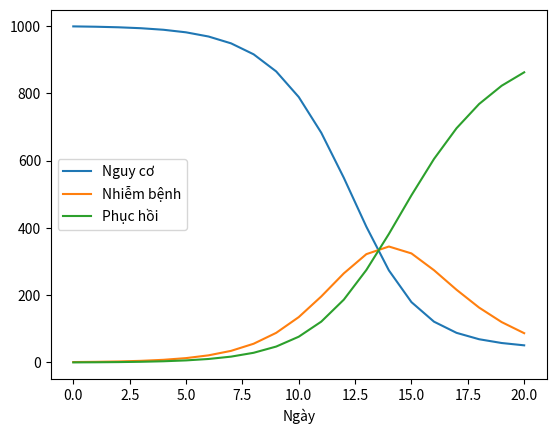

Generate this figure with matplotlib:
import numpy as np
from scipy.integrate import odeint
import matplotlib.pyplot as plt
import pandas as pd

N = 999
beta = 1.0
D = 3.0
gamma = 1.0 / D
S0, I0, R0 = 999, 1, 0
y0 = S0,I0, R0
days = 20

def deriv(y, t, N, beta, gamma):
    '''
    calculate S(t)', I(t)', R(t)'
    '''
    S, I, R = y
    dSdt = -beta * S * I / N
    dIdt = beta * S * I / N - gamma * I
    dRdt = gamma * I
    return dSdt, dIdt, dRdt

def euler_cal(y0, N, beta, gamma, days):
    '''
    Approximate calculation using Euler method
        y1 = y0 + h*f(y0)
    y0 = S0, I0, R0
    step_size h = 1
    '''
    ret = []
    S, I, R = y0
    y0 = [S, I, R]
    ret.append(y0)
    for i in range(days):
        S = y0[0]
        I = y0[1]
        R = y0[2]
        dS, dI, dR = deriv(y0, None, N, beta, gamma)
        yi = [S+dS, I+dI, R+dR]
        ret.append(yi)
        y0 = yi
    return ret

def main():
    res = euler_cal(y0, N, beta, gamma, days)
    print(len(res))
    print(len(res[0]))
    df = pd.DataFrame(res, columns=['Nguy cơ', 'Nhiễm bệnh', 'Phục hồi'])
    df.index.names =['Ngày']
    df.plot()
    plt.show()
    df.to_csv("euler.csv")

if __name__ == "__main__":
    main()